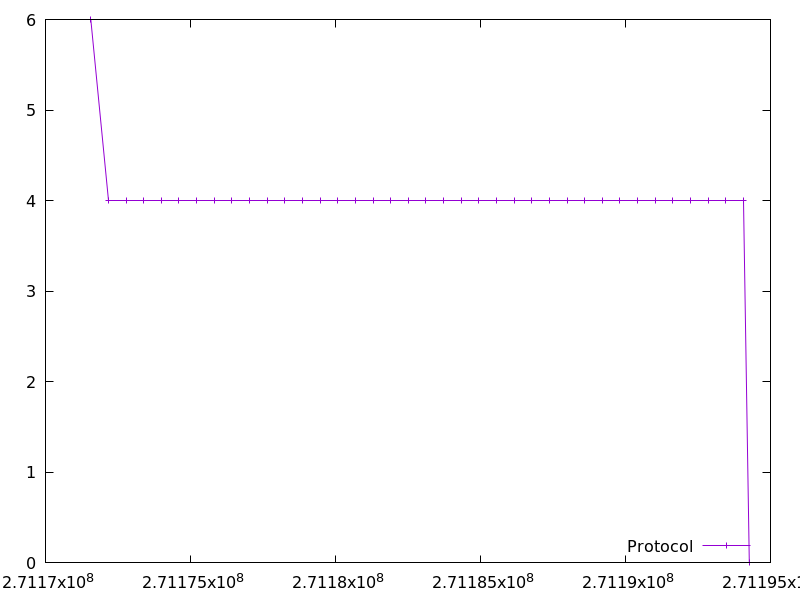

The data file committed next to this chart (first rows):
271171562.444254, 6.0
271172172, 4.0
271172780, 4.0
271173389, 4.0
271173996, 4.0
271174604, 4.0
271175211, 4.0
271175820, 4.0
271176431, 4.0
271177038, 4.0
271177646, 4.0
271178255, 4.0
271178862, 4.0
271179471, 4.0
271180080, 4.0
271180689, 4.0
271181296, 4.0
271181905, 4.0
271182511, 4.0
271183121, 4.0
271183730, 4.0
271184336, 4.0
271184943, 4.0
271185552, 4.0
271186162, 4.0
271186771, 4.0
271187380, 4.0
271187986, 4.0
271188594, 4.0
271189200, 4.0
271189809, 4.0
271190417, 4.0
271191022, 4.0
271191632, 4.0
271192242, 4.0
271192851, 4.0
271193460, 4.0
271194068, 4.0
271194271, 0.0
